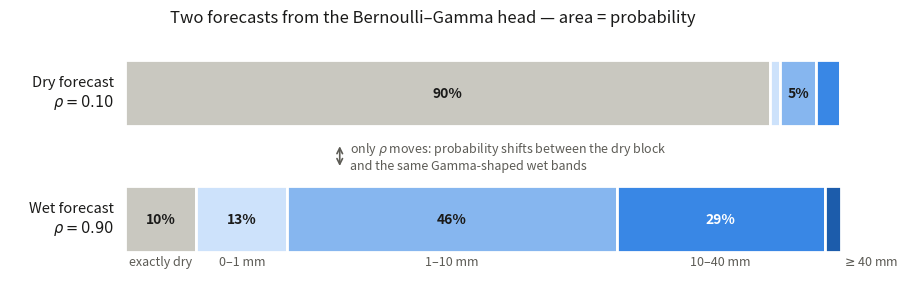

Recreate this plot in Python. (Note: this script raises an exception after producing the figure.)
#!/usr/bin/env python3
"""Wet/dry-day Bernoulli-Gamma forecast as an area-true visualisation.

Two forecasts from the same head as 100% probability bars: the block at exactly
zero is the dry atom, the blue bands are the shared Gamma body cut at 1, 10 and
40 mm. Only rho differs between the bars, which is the mechanism of the head.

The Gamma body is fitted to the observed wet-day mean (SDII) and 98th
percentile of the clean precipitation run's CV evaluation
(CLEAN_trained_models/clean_solo_precip__precip_atm_natg_flat_y2020-2023_e30f5_b8,
eval_precip_metrics.json); the two rho values are illustrative endpoints, not
measured. Run from the repository root; writes
LATEX_REPORT/images/precip_forecast_viz.png.
"""
import numpy as np
from scipy import optimize, stats
import matplotlib
matplotlib.use('Agg')
import matplotlib.pyplot as plt

MEAN, Q98 = 9.894001960754395, 43.10695266723633
shape = optimize.brentq(lambda a: stats.gamma.ppf(0.98, a, scale=MEAN/a)-Q98, 0.2, 50.0)
scale = MEAN/shape
F = lambda x: stats.gamma.cdf(x, shape, scale=scale)

BANDS = [(0,1),(1,10),(10,40),(40,np.inf)]
BAND_LABELS = ['0–1 mm','1–10 mm','10–40 mm','$\\geq$40 mm']
DRY_FC = '#c9c8c0'
WET_FC = ['#cde2fb','#86b6ef','#3987e5','#1c5cab']
INK, MUTED = '#1a1a19', '#5c5b55'

def masses(rho):
    out=[1-rho]
    for a,b in BANDS:
        hi = 1.0 if np.isinf(b) else F(b)
        out.append(rho*(hi-F(a)))
    return out

CASES=[(0.10,'Dry forecast'),(0.90,'Wet forecast')]
fig,ax=plt.subplots(figsize=(9.2,3.1))
for row,(rho,name) in enumerate(CASES):
    y=1-row
    x=0.0
    for i,m in enumerate(masses(rho)):
        fc = DRY_FC if i==0 else WET_FC[i-1]
        ax.barh(y,m,left=x,height=0.52,color=fc,edgecolor='white',lw=2)
        if m>0.035:
            dark = i>=3 or i==0 and False
            ax.text(x+m/2,y,f'{100*m:.0f}%',ha='center',va='center',
                    color='white' if i>=3 else INK,fontsize=10,fontweight='bold')
        x+=m
    ax.text(-0.015,y,f'{name}\n$\\rho={rho:.2f}$',ha='right',va='center',fontsize=10.5,color=INK)
# category labels below the wet bar, whose segments are wide enough to name
x=0.0
for i,m in enumerate(masses(0.90)):
    lbl = 'exactly dry' if i==0 else BAND_LABELS[i-1]
    if m>0.05:
        ax.annotate(lbl,(x+m/2,-0.36),ha='center',fontsize=9,color=MUTED)
    elif i==len(BANDS):
        ax.annotate(lbl,(x+m/2,-0.36),ha='left',fontsize=9,color=MUTED,
                    xytext=(x+m/2+0.012,-0.36),textcoords='data')
    x+=m
# arrow between the bars: what moves
ax.annotate('', xy=(0.30,0.60), xytext=(0.30,0.40),
            arrowprops=dict(arrowstyle='<->',color=MUTED,lw=1.2))
ax.text(0.315,0.50,'only $\\rho$ moves: probability shifts between the dry block\n'
                  'and the same Gamma-shaped wet bands',
        va='center',fontsize=9,color=MUTED)
ax.set(xlim=(-0.16,1.02),ylim=(-0.55,1.45))
ax.axis('off')
ax.set_title('Two forecasts from the Bernoulli–Gamma head — area = probability',
             fontsize=12,color=INK,pad=10)
fig.tight_layout()
fig.savefig('LATEX_REPORT/images/precip_forecast_viz.png',dpi=200,facecolor='white')
print({n:[round(m,3) for m in masses(r)] for r,n in CASES})
